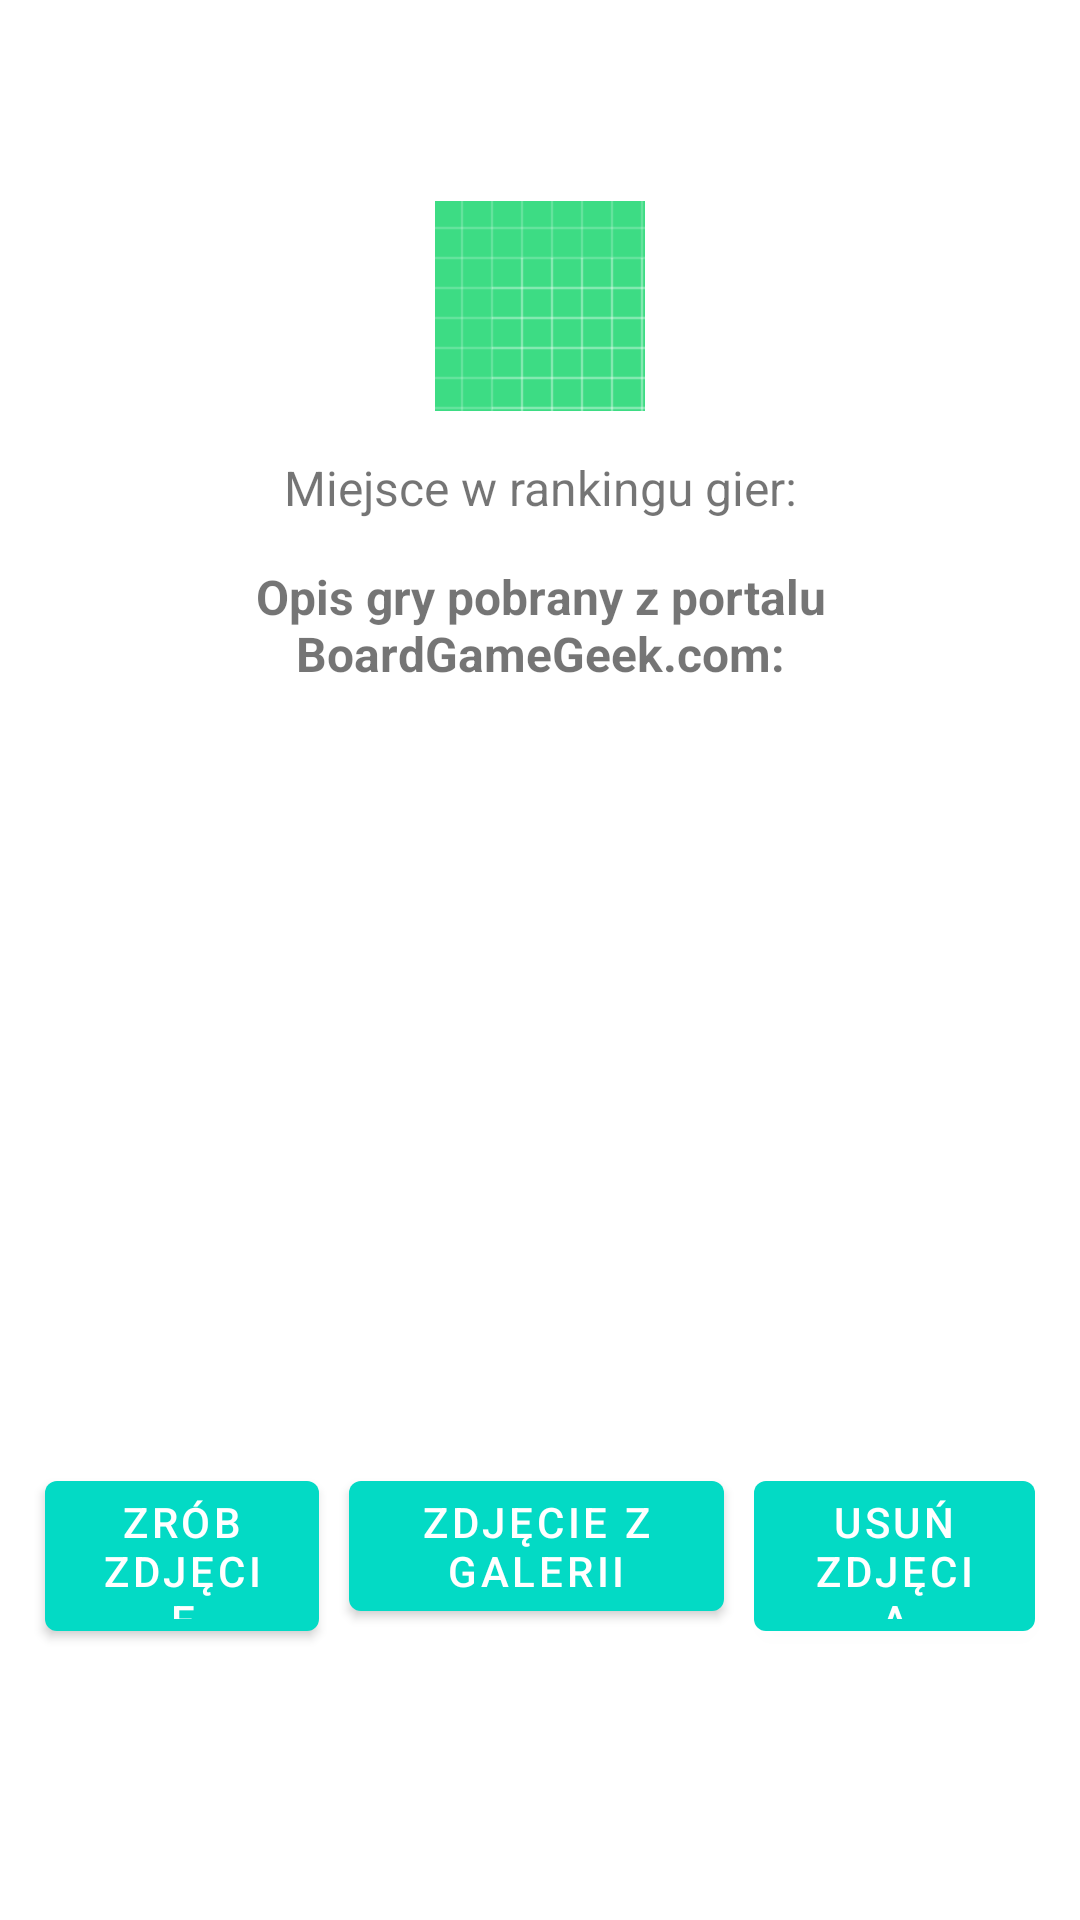

Android layout source for this screen:
<!-- AndroidManifest.xml: application theme Theme.BoardGameCollector -->
<!-- res/layout/fragment_game_details.xml -->
<?xml version="1.0" encoding="utf-8"?>
<LinearLayout xmlns:android="http://schemas.android.com/apk/res/android"
    xmlns:app="http://schemas.android.com/apk/res-auto"
    xmlns:tools="http://schemas.android.com/tools"
    android:layout_width="match_parent"
    android:layout_height="match_parent"
    android:orientation="vertical"
    android:paddingLeft="10dp"
    android:paddingRight="10dp"
    tools:context=".GameDetailsFragment">

    <TextView
        android:id="@+id/gameTitle"
        android:layout_width="match_parent"
        android:layout_height="67dp"
        android:gravity="center"
        android:textSize="24sp" />

    <ImageView
        android:id="@+id/image"
        android:layout_width="match_parent"
        android:layout_height="wrap_content"
        android:scaleType="center"
        android:src="@drawable/ic_launcher_background" />

    <TextView
        android:id="@+id/rankText"
        android:layout_width="match_parent"
        android:layout_height="51dp"
        android:gravity="center"
        android:text="@string/rankText"
        android:textSize="16sp" />

    <TextView
        android:id="@+id/description"
        android:layout_width="match_parent"
        android:layout_height="wrap_content"
        android:gravity="center"
        android:text="@string/description"
        android:textSize="16sp"
        android:textStyle="bold" />

    <ScrollView
        android:layout_width="match_parent"
        android:layout_height="259dp">

        <TextView
            android:id="@+id/gameDescription"
            android:layout_width="match_parent"
            android:layout_height="match_parent"
            android:gravity="center"
            android:textSize="16sp" />
    </ScrollView>

    <LinearLayout
        android:layout_width="match_parent"
        android:layout_height="62dp"
        android:orientation="horizontal">

        <Button
            android:id="@+id/takePhoto"
            android:layout_width="wrap_content"
            android:layout_height="wrap_content"
            android:layout_marginLeft="5dp"
            android:layout_marginRight="5dp"
            android:layout_weight="1"
            android:text="@string/takePhoto" />

        <Button
            android:id="@+id/getPhoto"
            android:layout_width="wrap_content"
            android:layout_height="wrap_content"
            android:layout_marginLeft="5dp"
            android:layout_marginRight="5dp"
            android:layout_weight="1"
            android:text="@string/getPhoto" />

        <Button
            android:id="@+id/deletePhoto"
            android:layout_width="wrap_content"
            android:layout_height="wrap_content"
            android:layout_marginLeft="5dp"
            android:layout_marginRight="5dp"
            android:layout_weight="1"
            android:text="@string/deletePhoto" />

    </LinearLayout>

    <LinearLayout
        android:id="@+id/imageRow"
        android:layout_width="350dp"
        android:layout_height="200dp"
        android:layout_gravity="center"
        android:orientation="horizontal">

        <ImageView
            android:id="@+id/img1"
            android:layout_width="wrap_content"
            android:layout_height="wrap_content"
            android:layout_weight="1"
            android:adjustViewBounds="true"
            android:maxWidth="100dp"
            android:paddingLeft="5dp"
            android:paddingRight="5dp"
            tools:src="@drawable/ic_launcher_background" />

        <ImageView
            android:id="@+id/img2"
            android:layout_width="wrap_content"
            android:layout_height="wrap_content"
            android:layout_weight="1"
            android:adjustViewBounds="true"
            android:maxWidth="100dp"
            android:paddingLeft="5dp"
            android:paddingRight="5dp"
            tools:src="@drawable/ic_launcher_background" />

        <ImageView
            android:id="@+id/img3"
            android:layout_width="wrap_content"
            android:layout_height="wrap_content"
            android:layout_weight="1"
            android:adjustViewBounds="true"
            android:maxWidth="100dp"
            android:paddingLeft="5dp"
            android:paddingRight="5dp"
            tools:src="@drawable/ic_launcher_background" />

    </LinearLayout>

</LinearLayout>
<!-- resources referenced by this layout -->
<resources>
  <!-- drawable ic_launcher_background: vector/xml drawable (drawable, 5601 chars, omitted) -->
  <string name="deletePhoto">Usuń zdjęcia</string>
  <string name="description">Opis gry pobrany z portalu BoardGameGeek.com:</string>
  <string name="getPhoto">Zdjęcie z galerii</string>
  <string name="rankText">Miejsce w rankingu gier:</string>
  <string name="takePhoto">Zrób zdjęcie</string>
  <style name="Theme.BoardGameCollector" parent="Theme.MaterialComponents.DayNight.DarkActionBar">
          
          <item name="colorPrimary">@color/teal_200</item>
          <item name="colorPrimaryVariant">@color/teal_700</item>
          <item name="colorOnPrimary">@color/white</item>
          
          <item name="colorSecondary">@color/teal_200</item>
          <item name="colorSecondaryVariant">@color/teal_700</item>
          <item name="colorOnSecondary">@color/black</item>
          
          <item name="android:statusBarColor">?attr/colorPrimaryVariant</item>
          
      </style>
  <!-- not gathered from this repository: default colours our renderer supplied (Android Studio template values) -->
  <color name="teal_200">#FF03DAC5</color>
  <color name="teal_700">#FF018786</color>
  <color name="black">#FF000000</color>
  <color name="white">#FFFFFFFF</color>
</resources>
